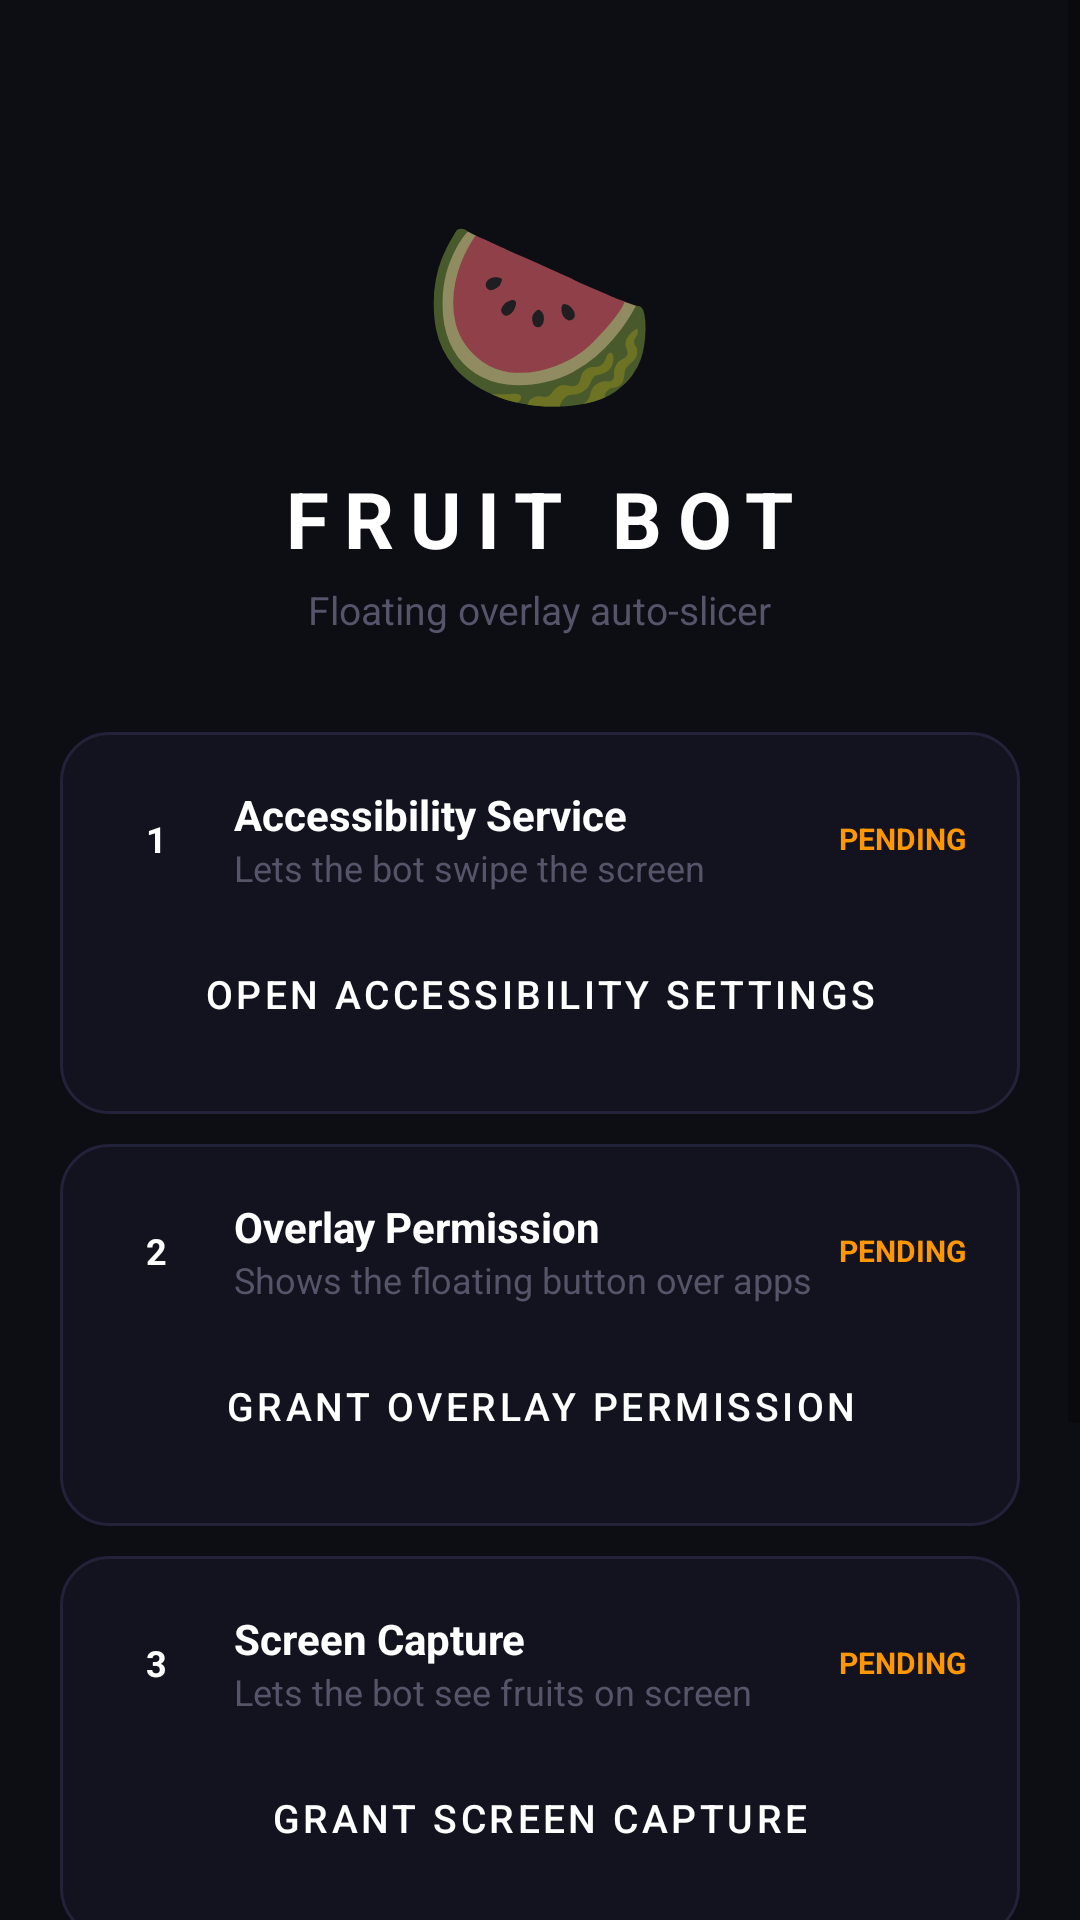

Layout XML and referenced resources for this Android screen:
<!-- AndroidManifest.xml: application theme AppTheme -->
<!-- res/layout/activity_main.xml -->
<?xml version="1.0" encoding="utf-8"?>
<ScrollView xmlns:android="http://schemas.android.com/apk/res/android"
    android:layout_width="match_parent"
    android:layout_height="match_parent"
    android:background="#0D0D14"
    android:fillViewport="true">

    <LinearLayout
        android:layout_width="match_parent"
        android:layout_height="wrap_content"
        android:orientation="vertical"
        android:padding="20dp">

        
        <LinearLayout
            android:layout_width="match_parent"
            android:layout_height="wrap_content"
            android:orientation="vertical"
            android:gravity="center"
            android:paddingTop="40dp"
            android:paddingBottom="32dp">

            <TextView
                android:layout_width="wrap_content"
                android:layout_height="wrap_content"
                android:text="🍉"
                android:textSize="64sp"/>

            <TextView
                android:layout_width="wrap_content"
                android:layout_height="wrap_content"
                android:text="FRUIT BOT"
                android:textSize="26sp"
                android:textStyle="bold"
                android:textColor="#FFFFFF"
                android:letterSpacing="0.2"
                android:layout_marginTop="10dp"/>

            <TextView
                android:layout_width="wrap_content"
                android:layout_height="wrap_content"
                android:text="Floating overlay auto-slicer"
                android:textSize="13sp"
                android:textColor="#55556A"
                android:layout_marginTop="4dp"/>
        </LinearLayout>

        
        <LinearLayout
            android:layout_width="match_parent"
            android:layout_height="wrap_content"
            android:orientation="vertical"
            android:background="@drawable/card"
            android:padding="18dp"
            android:layout_marginBottom="10dp">

            <LinearLayout
                android:layout_width="match_parent"
                android:layout_height="wrap_content"
                android:orientation="horizontal"
                android:gravity="center_vertical"
                android:layout_marginBottom="12dp">

                <TextView
                    android:layout_width="28dp"
                    android:layout_height="28dp"
                    android:text="1"
                    android:gravity="center"
                    android:textSize="12sp"
                    android:textStyle="bold"
                    android:textColor="#FFFFFF"
                    android:background="@drawable/circle_red"/>

                <LinearLayout
                    android:layout_width="0dp"
                    android:layout_height="wrap_content"
                    android:layout_weight="1"
                    android:orientation="vertical"
                    android:layout_marginStart="12dp">
                    <TextView
                        android:layout_width="wrap_content"
                        android:layout_height="wrap_content"
                        android:text="Accessibility Service"
                        android:textSize="14sp"
                        android:textStyle="bold"
                        android:textColor="#FFFFFF"/>
                    <TextView
                        android:layout_width="wrap_content"
                        android:layout_height="wrap_content"
                        android:text="Lets the bot swipe the screen"
                        android:textSize="12sp"
                        android:textColor="#55556A"/>
                </LinearLayout>

                <TextView
                    android:id="@+id/badge1"
                    android:layout_width="wrap_content"
                    android:layout_height="wrap_content"
                    android:text="PENDING"
                    android:textSize="10sp"
                    android:textStyle="bold"
                    android:textColor="#FF9800"/>
            </LinearLayout>

            <Button
                android:id="@+id/btnStep1"
                android:layout_width="match_parent"
                android:layout_height="44dp"
                android:text="Open Accessibility Settings"
                android:textColor="#FFFFFF"
                android:textSize="13sp"
                android:backgroundTint="#1C1C2E"
                style="@style/Widget.MaterialComponents.Button"/>
        </LinearLayout>

        
        <LinearLayout
            android:layout_width="match_parent"
            android:layout_height="wrap_content"
            android:orientation="vertical"
            android:background="@drawable/card"
            android:padding="18dp"
            android:layout_marginBottom="10dp">

            <LinearLayout
                android:layout_width="match_parent"
                android:layout_height="wrap_content"
                android:orientation="horizontal"
                android:gravity="center_vertical"
                android:layout_marginBottom="12dp">

                <TextView
                    android:layout_width="28dp"
                    android:layout_height="28dp"
                    android:text="2"
                    android:gravity="center"
                    android:textSize="12sp"
                    android:textStyle="bold"
                    android:textColor="#FFFFFF"
                    android:background="@drawable/circle_red"/>

                <LinearLayout
                    android:layout_width="0dp"
                    android:layout_height="wrap_content"
                    android:layout_weight="1"
                    android:orientation="vertical"
                    android:layout_marginStart="12dp">
                    <TextView
                        android:layout_width="wrap_content"
                        android:layout_height="wrap_content"
                        android:text="Overlay Permission"
                        android:textSize="14sp"
                        android:textStyle="bold"
                        android:textColor="#FFFFFF"/>
                    <TextView
                        android:layout_width="wrap_content"
                        android:layout_height="wrap_content"
                        android:text="Shows the floating button over apps"
                        android:textSize="12sp"
                        android:textColor="#55556A"/>
                </LinearLayout>

                <TextView
                    android:id="@+id/badge2"
                    android:layout_width="wrap_content"
                    android:layout_height="wrap_content"
                    android:text="PENDING"
                    android:textSize="10sp"
                    android:textStyle="bold"
                    android:textColor="#FF9800"/>
            </LinearLayout>

            <Button
                android:id="@+id/btnStep2"
                android:layout_width="match_parent"
                android:layout_height="44dp"
                android:text="Grant Overlay Permission"
                android:textColor="#FFFFFF"
                android:textSize="13sp"
                android:backgroundTint="#1C1C2E"
                style="@style/Widget.MaterialComponents.Button"/>
        </LinearLayout>

        
        <LinearLayout
            android:layout_width="match_parent"
            android:layout_height="wrap_content"
            android:orientation="vertical"
            android:background="@drawable/card"
            android:padding="18dp"
            android:layout_marginBottom="24dp">

            <LinearLayout
                android:layout_width="match_parent"
                android:layout_height="wrap_content"
                android:orientation="horizontal"
                android:gravity="center_vertical"
                android:layout_marginBottom="12dp">

                <TextView
                    android:layout_width="28dp"
                    android:layout_height="28dp"
                    android:text="3"
                    android:gravity="center"
                    android:textSize="12sp"
                    android:textStyle="bold"
                    android:textColor="#FFFFFF"
                    android:background="@drawable/circle_red"/>

                <LinearLayout
                    android:layout_width="0dp"
                    android:layout_height="wrap_content"
                    android:layout_weight="1"
                    android:orientation="vertical"
                    android:layout_marginStart="12dp">
                    <TextView
                        android:layout_width="wrap_content"
                        android:layout_height="wrap_content"
                        android:text="Screen Capture"
                        android:textSize="14sp"
                        android:textStyle="bold"
                        android:textColor="#FFFFFF"/>
                    <TextView
                        android:layout_width="wrap_content"
                        android:layout_height="wrap_content"
                        android:text="Lets the bot see fruits on screen"
                        android:textSize="12sp"
                        android:textColor="#55556A"/>
                </LinearLayout>

                <TextView
                    android:id="@+id/badge3"
                    android:layout_width="wrap_content"
                    android:layout_height="wrap_content"
                    android:text="PENDING"
                    android:textSize="10sp"
                    android:textStyle="bold"
                    android:textColor="#FF9800"/>
            </LinearLayout>

            <Button
                android:id="@+id/btnStep3"
                android:layout_width="match_parent"
                android:layout_height="44dp"
                android:text="Grant Screen Capture"
                android:textColor="#FFFFFF"
                android:textSize="13sp"
                android:backgroundTint="#1C1C2E"
                style="@style/Widget.MaterialComponents.Button"/>
        </LinearLayout>

        
        <Button
            android:id="@+id/btnLaunch"
            android:layout_width="match_parent"
            android:layout_height="60dp"
            android:text="🍉  LAUNCH OVERLAY"
            android:textSize="17sp"
            android:textStyle="bold"
            android:textColor="#FFFFFF"
            android:backgroundTint="#FF4444"
            android:enabled="false"
            android:alpha="0.4"
            android:layout_marginBottom="14dp"
            style="@style/Widget.MaterialComponents.Button"/>

        <TextView
            android:layout_width="match_parent"
            android:layout_height="wrap_content"
            android:text="After launching, a floating 🍉 bubble appears. Open Fruit Ninja, then tap the bubble to start slicing. Tap again to stop. Drag it anywhere."
            android:textSize="12sp"
            android:textColor="#44445A"
            android:gravity="center"
            android:lineSpacingMultiplier="1.5"
            android:layout_marginBottom="40dp"/>

    </LinearLayout>
</ScrollView>
<!-- resources referenced by this layout -->
<resources>
  <!-- drawable card (drawable) -->
  <?xml version="1.0" encoding="utf-8"?>
  <shape xmlns:android="http://schemas.android.com/apk/res/android">
      <solid android:color="#13131F"/>
      <corners android:radius="16dp"/>
      <stroke android:width="1dp" android:color="#22223A"/>
  </shape>
  <style name="AppTheme" parent="Theme.MaterialComponents.DayNight.NoActionBar">
          <item name="colorPrimary">#FF4444</item>
          <item name="android:windowBackground">#0D0D14</item>
          <item name="android:statusBarColor">#0D0D14</item>
          <item name="android:navigationBarColor">#0D0D14</item>
      </style>
</resources>
